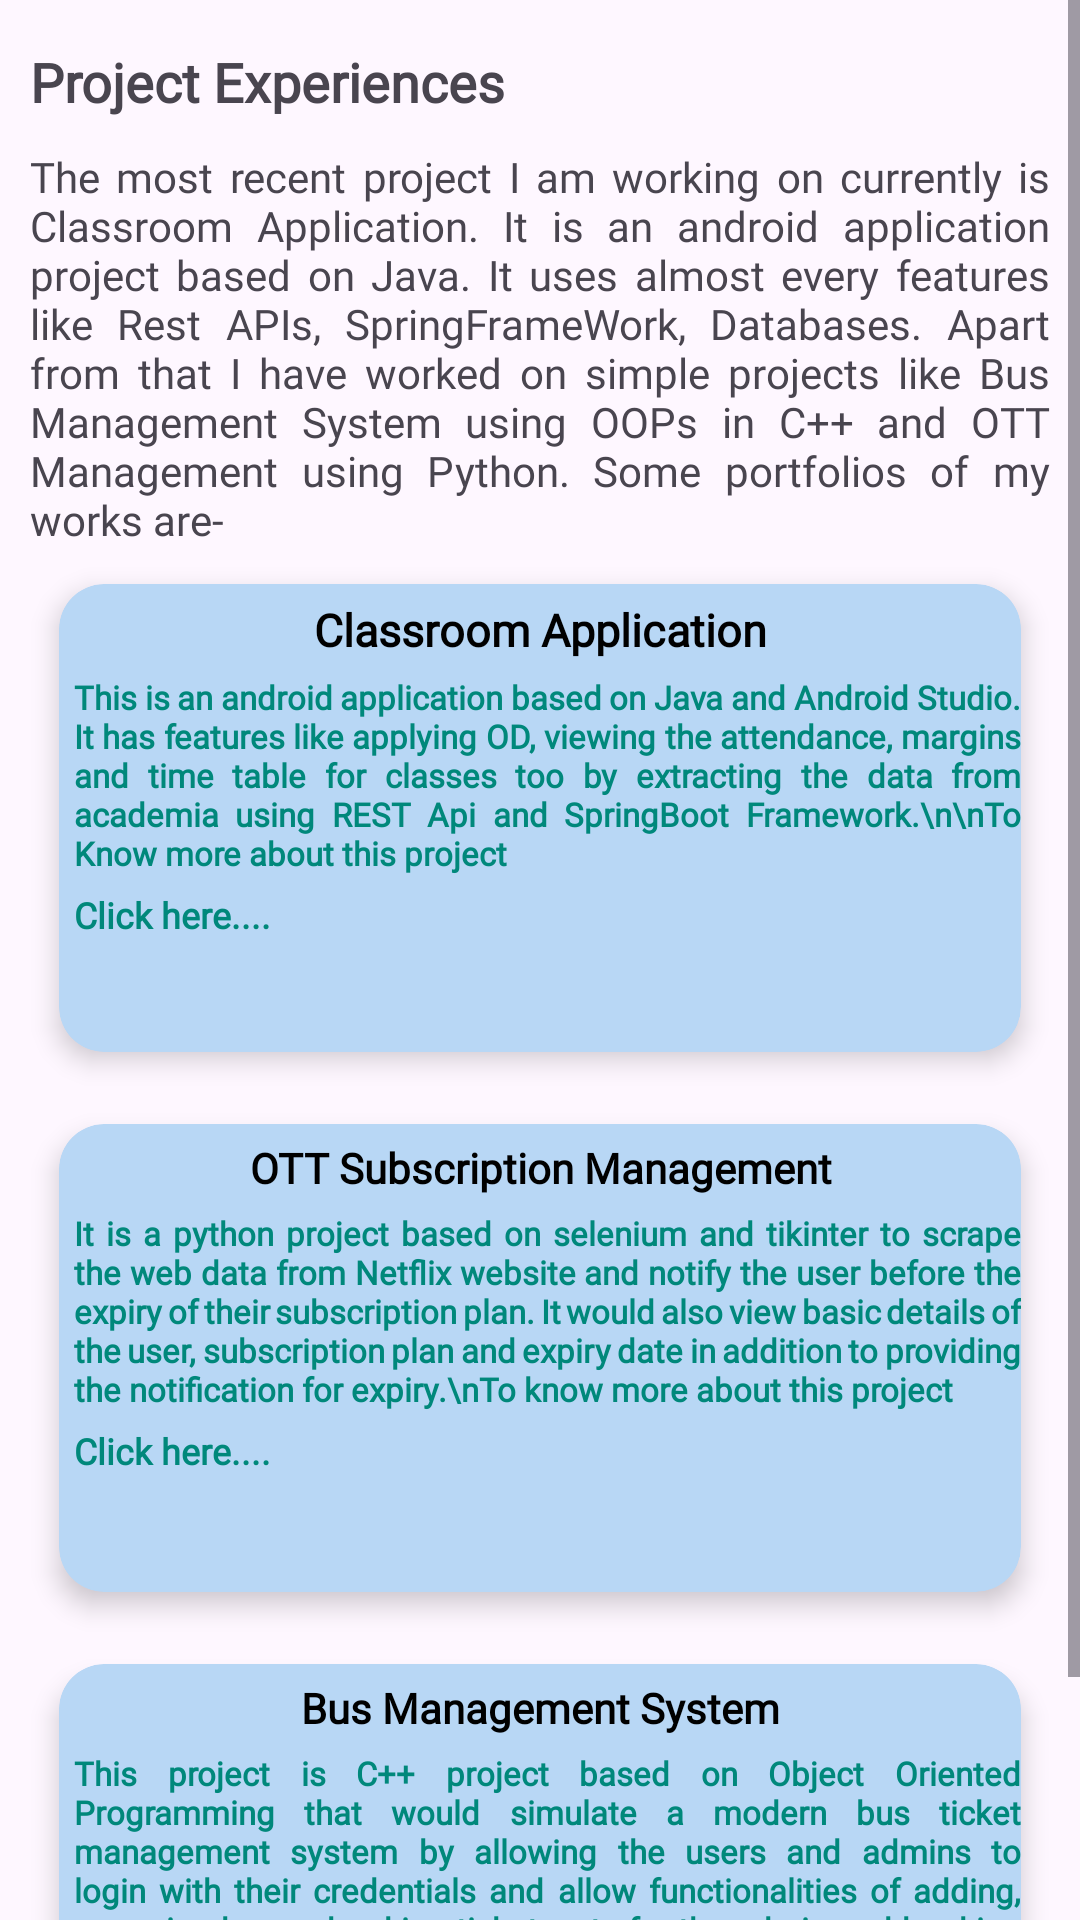

Android layout source for this screen:
<!-- AndroidManifest.xml: application theme MyTheme -->
<!-- res/layout/fragment_project.xml -->
<?xml version="1.0" encoding="utf-8"?>
<RelativeLayout xmlns:android="http://schemas.android.com/apk/res/android"
    xmlns:app="http://schemas.android.com/apk/res-auto"
    xmlns:tools="http://schemas.android.com/tools"
    android:layout_width="match_parent"
    android:layout_height="match_parent"
    tools:context=".portfolioFragment">

    <FrameLayout
        android:layout_width="match_parent"
        android:layout_height="match_parent">

        <ScrollView
            android:layout_width="match_parent"
            android:layout_height="match_parent">

            <LinearLayout
                android:layout_width="match_parent"
                android:layout_height="match_parent"
                android:orientation="vertical"
                android:padding="10dp">

                <TextView
                    android:layout_width="match_parent"
                    android:layout_height="wrap_content"
                    android:layout_marginTop="5dp"
                    android:fontFamily="@font/alef"
                    android:text="@string/project_experience"
                    android:textSize="18sp"
                    android:textStyle="bold" />

                <TextView
                    android:id="@+id/description"
                    android:layout_width="wrap_content"
                    android:layout_height="wrap_content"
                    android:layout_marginTop="10dp"
                    android:fontFamily="@font/alef"
                    android:justificationMode="inter_word"
                    android:text="@string/project_description"
                    android:textAlignment="gravity" />

                <androidx.cardview.widget.CardView
                    android:id="@+id/classroom_app_card"
                    android:layout_width="match_parent"
                    android:layout_height="180dp"
                    android:layout_centerInParent="true"
                    android:backgroundTint="@color/cardColor"
                    app:cardCornerRadius="15dp"
                    app:cardElevation="5dp"
                    app:cardUseCompatPadding="true">

                    <LinearLayout
                        android:layout_width="match_parent"
                        android:layout_height="match_parent"
                        android:orientation="vertical">

                        <TextView
                            android:id="@+id/head1"
                            android:layout_width="match_parent"
                            android:layout_height="wrap_content"
                            android:layout_marginTop="5dp"
                            android:fontFamily="@font/alef"
                            android:text="Classroom Application"
                            android:textAlignment="center"
                            android:textColor="@color/black"
                            android:textSize="15sp"
                            android:textStyle="bold" />

                        <TextView
                            android:layout_width="match_parent"
                            android:layout_height="wrap_content"
                            android:layout_marginLeft="5dp"
                            android:layout_marginTop="5dp"
                            android:fontFamily="@font/alef"
                            android:justificationMode="inter_word"
                            android:text="This is an android application based on Java and Android Studio. It has features like applying OD, viewing the attendance, margins and time table for classes too by extracting the data from academia using REST Api and SpringBoot Framework.\n\nTo Know more about this project"
                            android:textColor="@color/colorPrimaryDark"
                            android:textSize="11sp"
                            android:textStyle="bold" />

                        <TextView
                            android:id="@+id/classroom_app_click"
                            android:layout_width="wrap_content"
                            android:layout_height="wrap_content"
                            android:layout_marginLeft="5dp"
                            android:layout_marginTop="5dp"
                            android:fontFamily="@font/alef"
                            android:justificationMode="inter_word"
                            android:text="Click here...."
                            android:textColor="@color/colorPrimaryDark"
                            android:textSize="12sp"
                            android:textStyle="bold" />


                    </LinearLayout>

                </androidx.cardview.widget.CardView>

                <androidx.cardview.widget.CardView
                    android:layout_width="match_parent"
                    android:layout_height="180dp"
                    android:layout_centerInParent="true"
                    android:backgroundTint="@color/cardColor"
                    app:cardCornerRadius="15dp"
                    app:cardElevation="5dp"
                    app:cardUseCompatPadding="true">

                    <LinearLayout
                        android:layout_width="match_parent"
                        android:layout_height="match_parent"
                        android:orientation="vertical">

                        <TextView
                            android:layout_width="match_parent"
                            android:layout_height="wrap_content"
                            android:layout_marginTop="5dp"
                            android:fontFamily="@font/alef"
                            android:text="OTT Subscription Management"
                            android:textAlignment="center"
                            android:textColor="@color/black"
                            android:textStyle="bold" />

                        <TextView
                            android:layout_width="match_parent"
                            android:layout_height="wrap_content"
                            android:layout_marginLeft="5dp"
                            android:layout_marginTop="5dp"
                            android:fontFamily="@font/alef"
                            android:justificationMode="inter_word"
                            android:text="It is a python project based on selenium and tikinter to scrape the web data from Netflix website and notify the user before the expiry of their subscription plan. It would also view basic details of the user, subscription plan and expiry date in addition to providing the notification for expiry.\nTo know more about this project"
                            android:textColor="@color/colorPrimaryDark"
                            android:textSize="11sp"
                            android:textStyle="bold" />

                        <TextView
                            android:id="@+id/ott_click"
                            android:layout_width="wrap_content"
                            android:layout_height="wrap_content"
                            android:layout_marginLeft="5dp"
                            android:layout_marginTop="5dp"
                            android:fontFamily="@font/alef"
                            android:justificationMode="inter_word"
                            android:text="Click here...."
                            android:textColor="@color/colorPrimaryDark"
                            android:textSize="12sp"
                            android:textStyle="bold" />

                    </LinearLayout>

                </androidx.cardview.widget.CardView>

                <androidx.cardview.widget.CardView
                    android:layout_width="match_parent"
                    android:layout_height="180dp"
                    android:layout_centerInParent="true"
                    android:backgroundTint="@color/cardColor"
                    app:cardCornerRadius="15dp"
                    app:cardElevation="5dp"
                    app:cardUseCompatPadding="true">

                    <LinearLayout
                        android:layout_width="match_parent"
                        android:layout_height="match_parent"
                        android:orientation="vertical">

                        <TextView
                            android:layout_width="match_parent"
                            android:layout_height="wrap_content"
                            android:layout_marginTop="5dp"
                            android:fontFamily="@font/alef"
                            android:text="Bus Management System"
                            android:textAlignment="center"
                            android:textColor="@color/black"
                            android:textStyle="bold" />

                        <TextView
                            android:layout_width="match_parent"
                            android:layout_height="wrap_content"
                            android:layout_marginLeft="5dp"
                            android:layout_marginTop="5dp"
                            android:fontFamily="@font/alef"
                            android:justificationMode="inter_word"
                            android:text="This project is C++ project based on Object Oriented Programming that would simulate a modern bus ticket management system by allowing the users and admins to login with their credentials and allow functionalities of adding, removing buses, booking tickets, etc for the admin and booking and canceling tickets for users.\nTo know more about this project"
                            android:textColor="@color/colorPrimaryDark"
                            android:textSize="11sp"
                            android:textStyle="bold" />

                        <TextView
                            android:id="@+id/bus_management_click"
                            android:layout_width="wrap_content"
                            android:layout_height="wrap_content"
                            android:layout_marginLeft="5dp"
                            android:layout_marginTop="5dp"
                            android:fontFamily="@font/alef"
                            android:justificationMode="inter_word"
                            android:text="Click here...."
                            android:textColor="@color/colorPrimaryDark"
                            android:textSize="12sp"
                            android:textStyle="bold" />

                    </LinearLayout>

                </androidx.cardview.widget.CardView>

            </LinearLayout>

        </ScrollView>

    </FrameLayout>

</RelativeLayout>
<!-- resources referenced by this layout -->
<resources>
  <color name="black">#FF000000</color>
  <color name="cardColor">#b8d7f5</color>
  <color name="colorPrimaryDark">#00887B</color>
  <string name="project_description">The most recent project I am working on currently is Classroom Application. It is an android application project based on Java. It uses almost every features like Rest APIs, SpringFrameWork, Databases. Apart from that I have worked on simple projects like Bus Management System using OOPs in C++ and OTT Management using Python. Some portfolios of my works are-</string>
  <string name="project_experience">Project Experiences</string>
  <style name="MyTheme" parent="Theme.Material3.Light.NoActionBar">
          <item name="colorPrimary">@color/colorPrimary</item>
          <item name="colorPrimaryDark">@color/colorPrimaryDark</item>
          <item name="colorAccent">@color/colorAccent</item>
          <item name="android:windowTranslucentStatus">true</item>
          <item name="android:windowTranslucentNavigation">true</item>
      </style>
  <color name="colorPrimary">#7CB342</color>
  <color name="colorAccent">#272727</color>
</resources>
